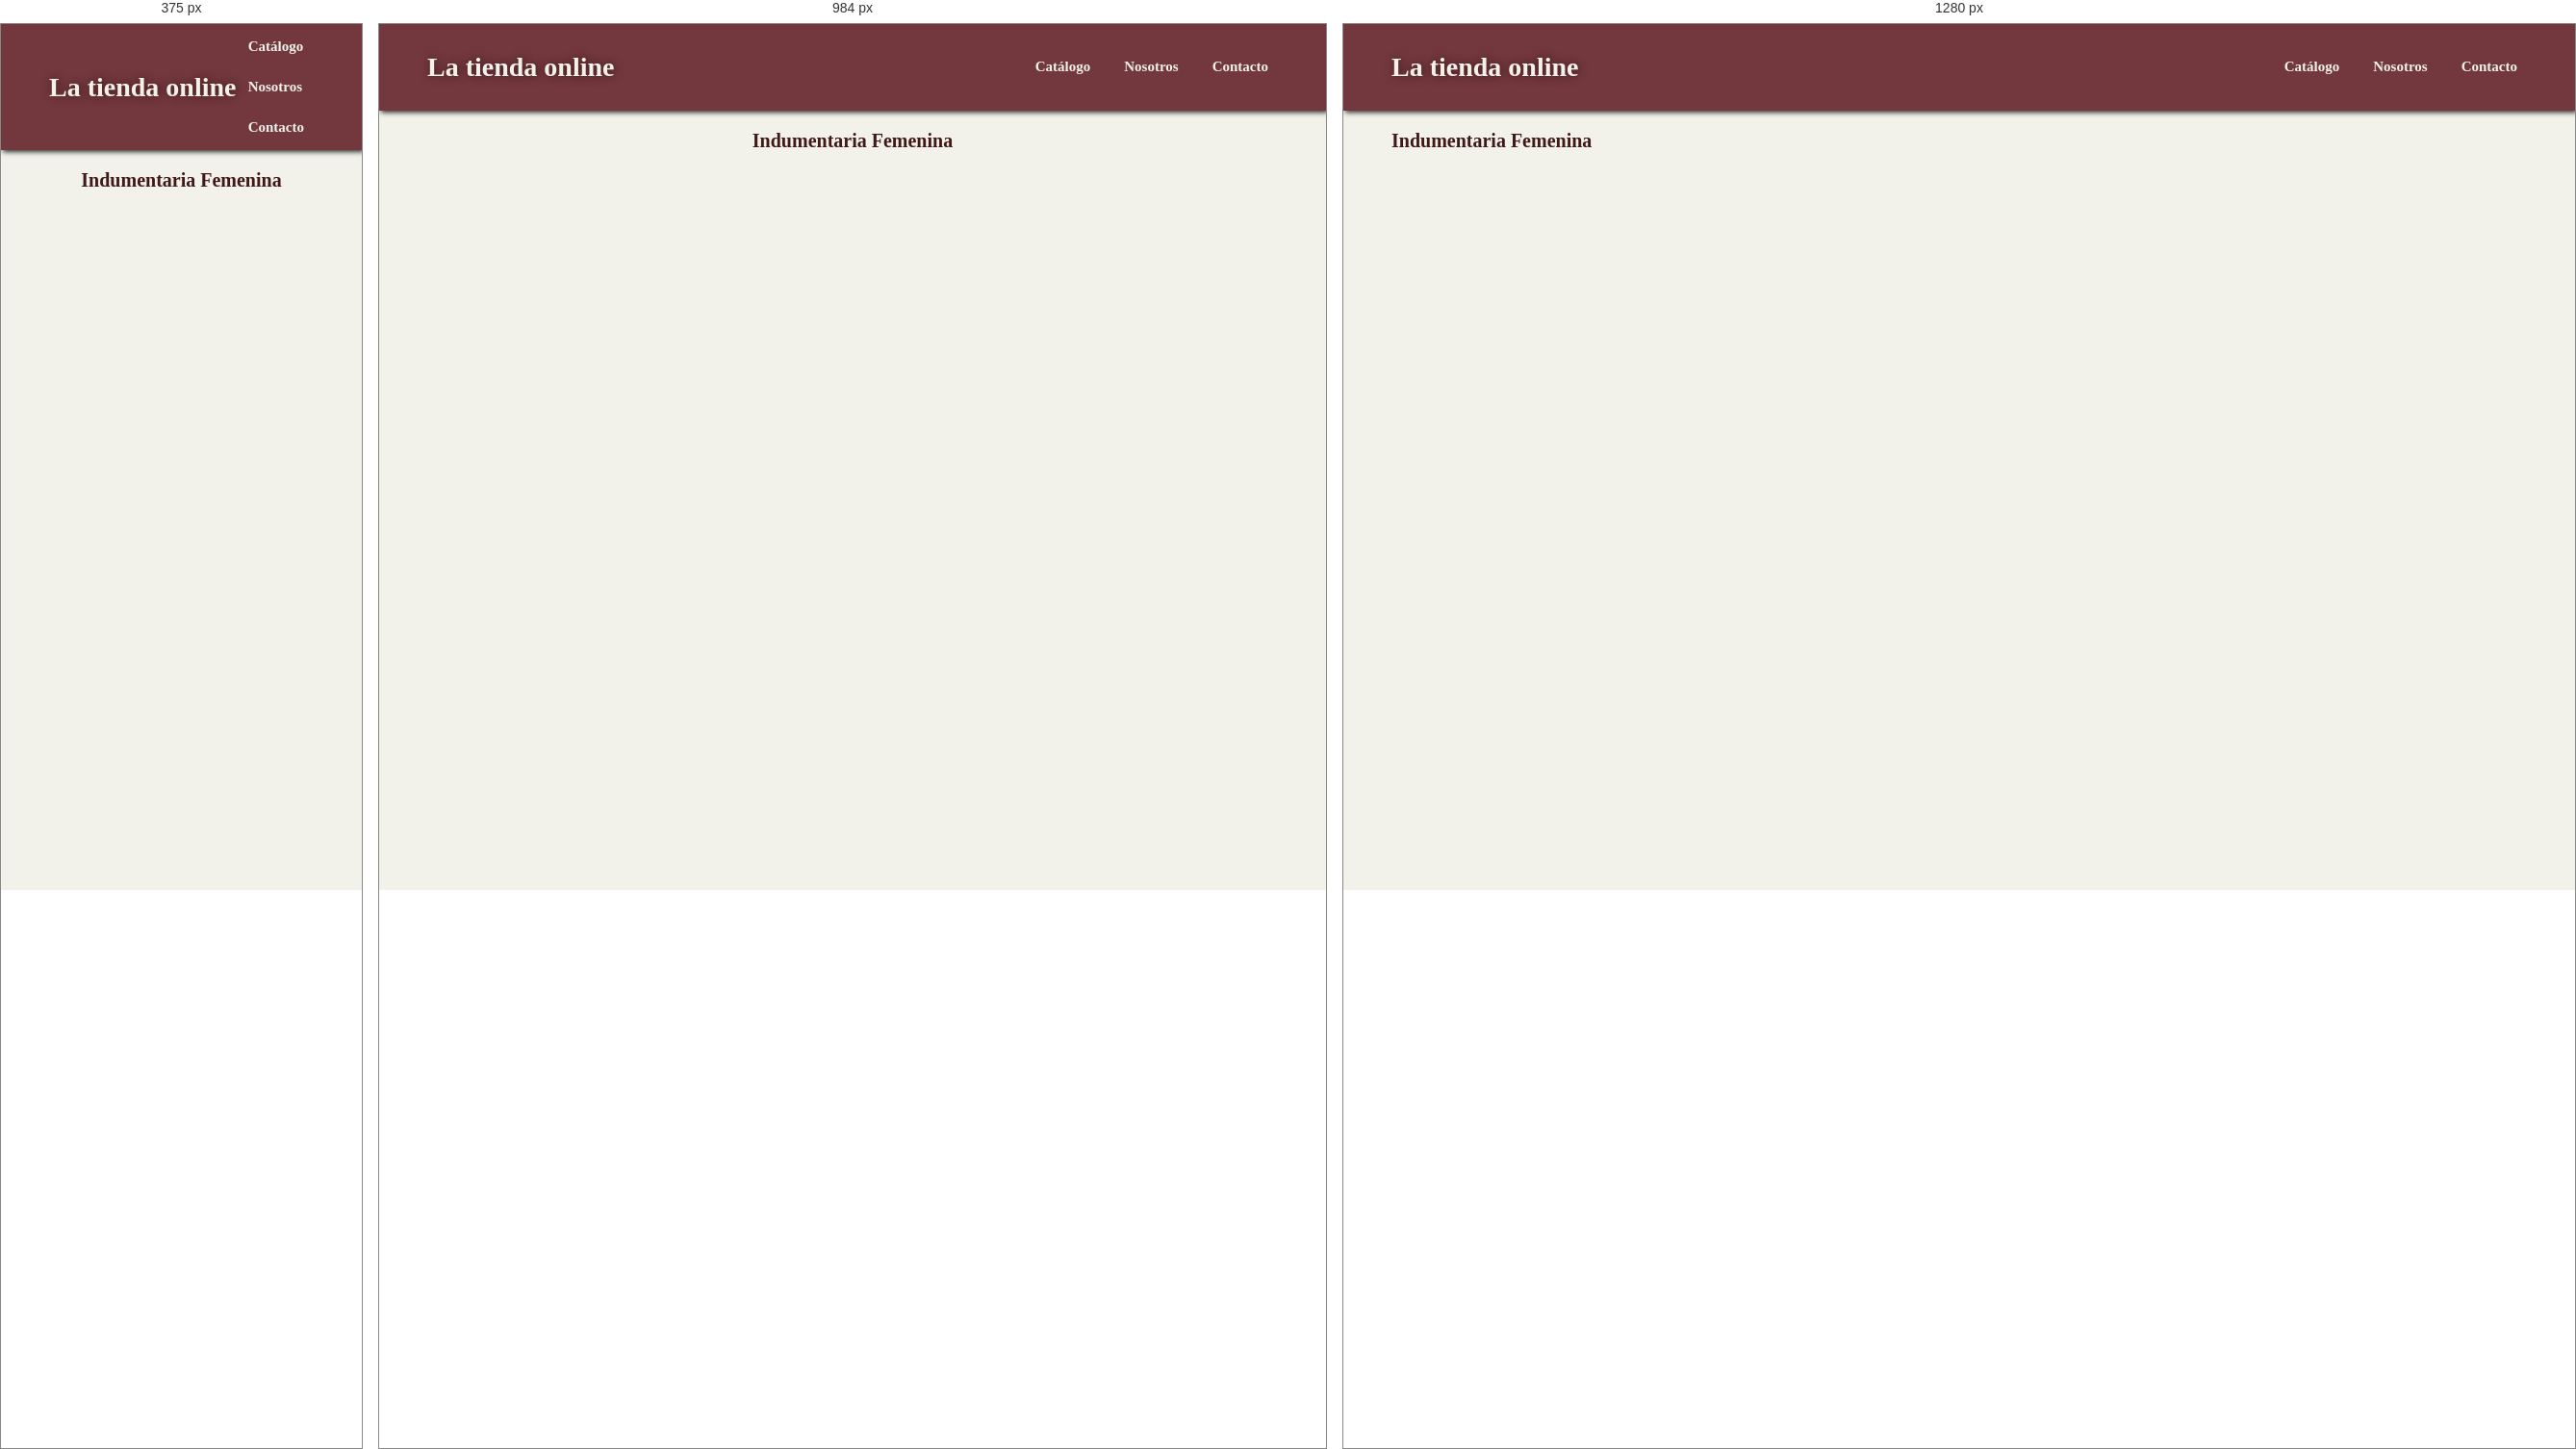
Rendered at 375 px, 984 px and 1280 px, left to right.

<!-- file: mujeres.html -->
<!DOCTYPE html>
<html lang="en">
<head>
    <meta charset="UTF-8">
    <meta name="viewport" content="width=device-width, initial-scale=1.0">
    <title>Indumentaria Femenina</title>
    <link rel="stylesheet" href="style.css">
    <link rel="preconnect" href="https://fonts.googleapis.com">
    <link rel="preconnect" href="https://fonts.gstatic.com" crossorigin>
    <link href="https://fonts.googleapis.com/css2?family=Literata:ital,opsz,wght@0,7..72,200..900;1,7..72,200..900&family=Quicksand:wght@300..700&display=swap" rel="stylesheet">
    <link rel="icon" href="img/shopping_bag_24dp.svg" sizes="any" type="image/svg+xml">
    <link rel="stylesheet" href=
    "https://cdnjs.cloudflare.com/ajax/libs/font-awesome/4.7.0/css/font-awesome.min.css">


</head>
<body>
    <header>
        <h1 class="tituloppal"><a href="index.html">La tienda online</a> </h1>
        <nav>
            <ul>
                <li><div class="dropdown"><p>Catálogo</p>
                    <div class="contenido">
                        <a href="mujeres.html">Indumentaria Femenina</a>
                        <a href="hombres.html">Indumentaria Masculina</a>
                        <a href="electronics.html">Tecnologia</a>
                        <a href="joyeria.html">Joyería</a>
    
                    </div> 
    
    
                    </div></li>
                <li><a href="#nosotros">Nosotros</a></li>
                <li><a href="contacto.html">Contacto</a></li>
            </ul>
        </nav>    
            
     </header>
    
        <p class="titDisplay">Indumentaria Femenina</p>
    

<script src="funciones.js"></script>
<script>
  traerQuerie("https://fakestoreapi.com/products/category/women's%20clothing","fas");


</script>
</body>
</html>

/* @media block from style.css */
@media screen and (max-width: 768px) {

.productoCard{
  width: 100%;  
}

.box{
  margin: 0;  
  
}

.contNos{
  margin:10px;
  width: 80%;  
  grid-template-columns: repeat(1,1fr);
  padding: 0;
}

.mapContainer{
     
    display: flex;
    margin-left: 25px;
   
}


nav ul {
    display:flex;
    flex-direction: column;
    padding: auto;
}
nav p{
  margin: 0;  
}
.titDisplay{
   margin-left: 0; 
   text-align:center

}

.contReviews{
  flex-direction: column;
  width: 75%;
}

.review{
  width: 100%;
}


}

/* @media block from style.css */
@media (min-width: 768px) and (max-width: 1200px){


    .productoCard{
        width: 55%;
        margin-left: 25%;  
      }

      .titDisplay{
        margin-left: 0; 
        text-align:center
     
     }  
     .mapContainer{
  
        display: flex;
        margin-left: 300px;
       
    }
    
     

      
      .contNos{
        margin:10px;
        width: 80%;
        grid-template-columns: 100%;
        justify-content: center;
        margin: 0;
        padding: 0;
      }
      




}